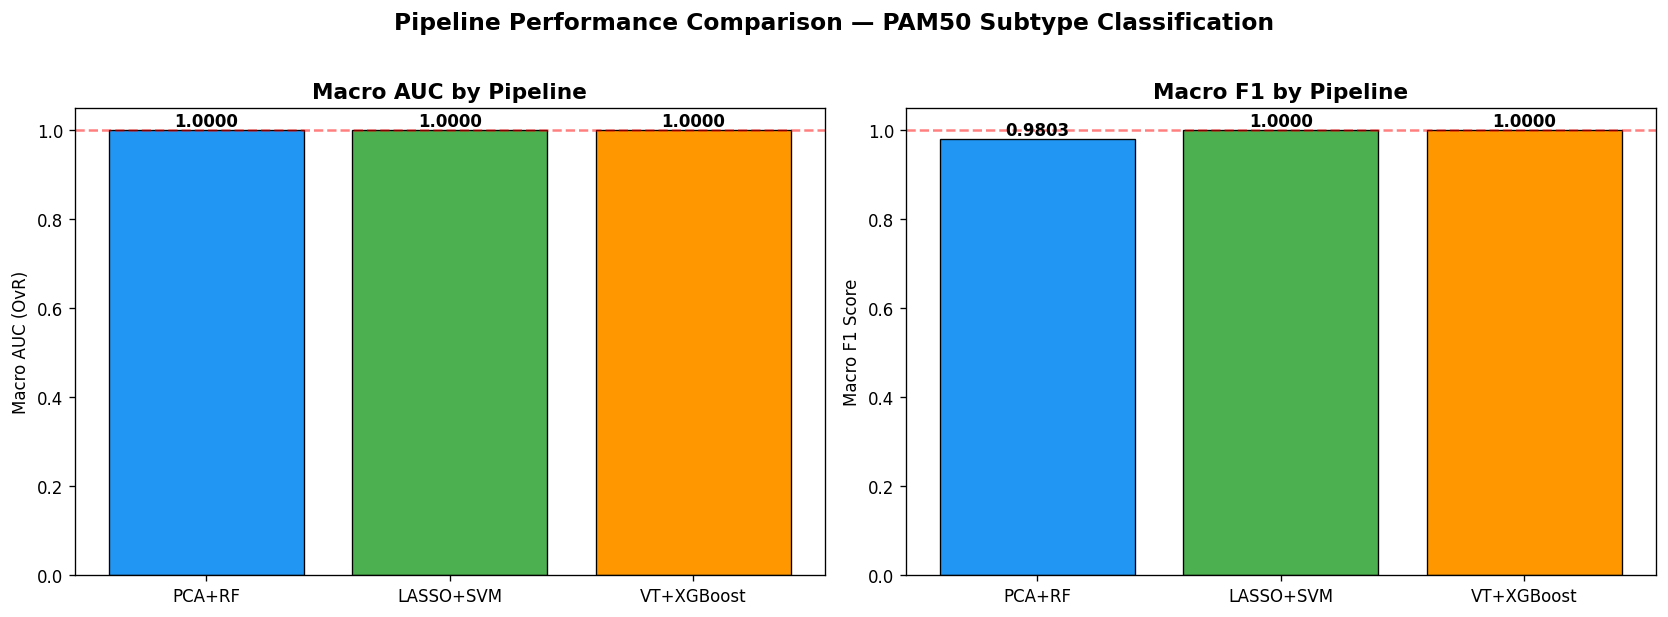

Data behind this chart, as committed beside it:
Pipeline, Feature Selection, Classifier, Macro AUC, Macro F1, CV F1 Mean, CV F1 Std
PCA + Random Forest, PCA (95% var), Random Forest, 1.0, 0.9803, 0.8718, 0.0596
LASSO + SVM (RBF), LASSO (L1), SVM (RBF), 1.0, 1.0, 1.0, 0.0
Variance Threshold + XGBoost, Variance Threshold, XGBoost, 1.0, 1.0, 1.0, 0.0
